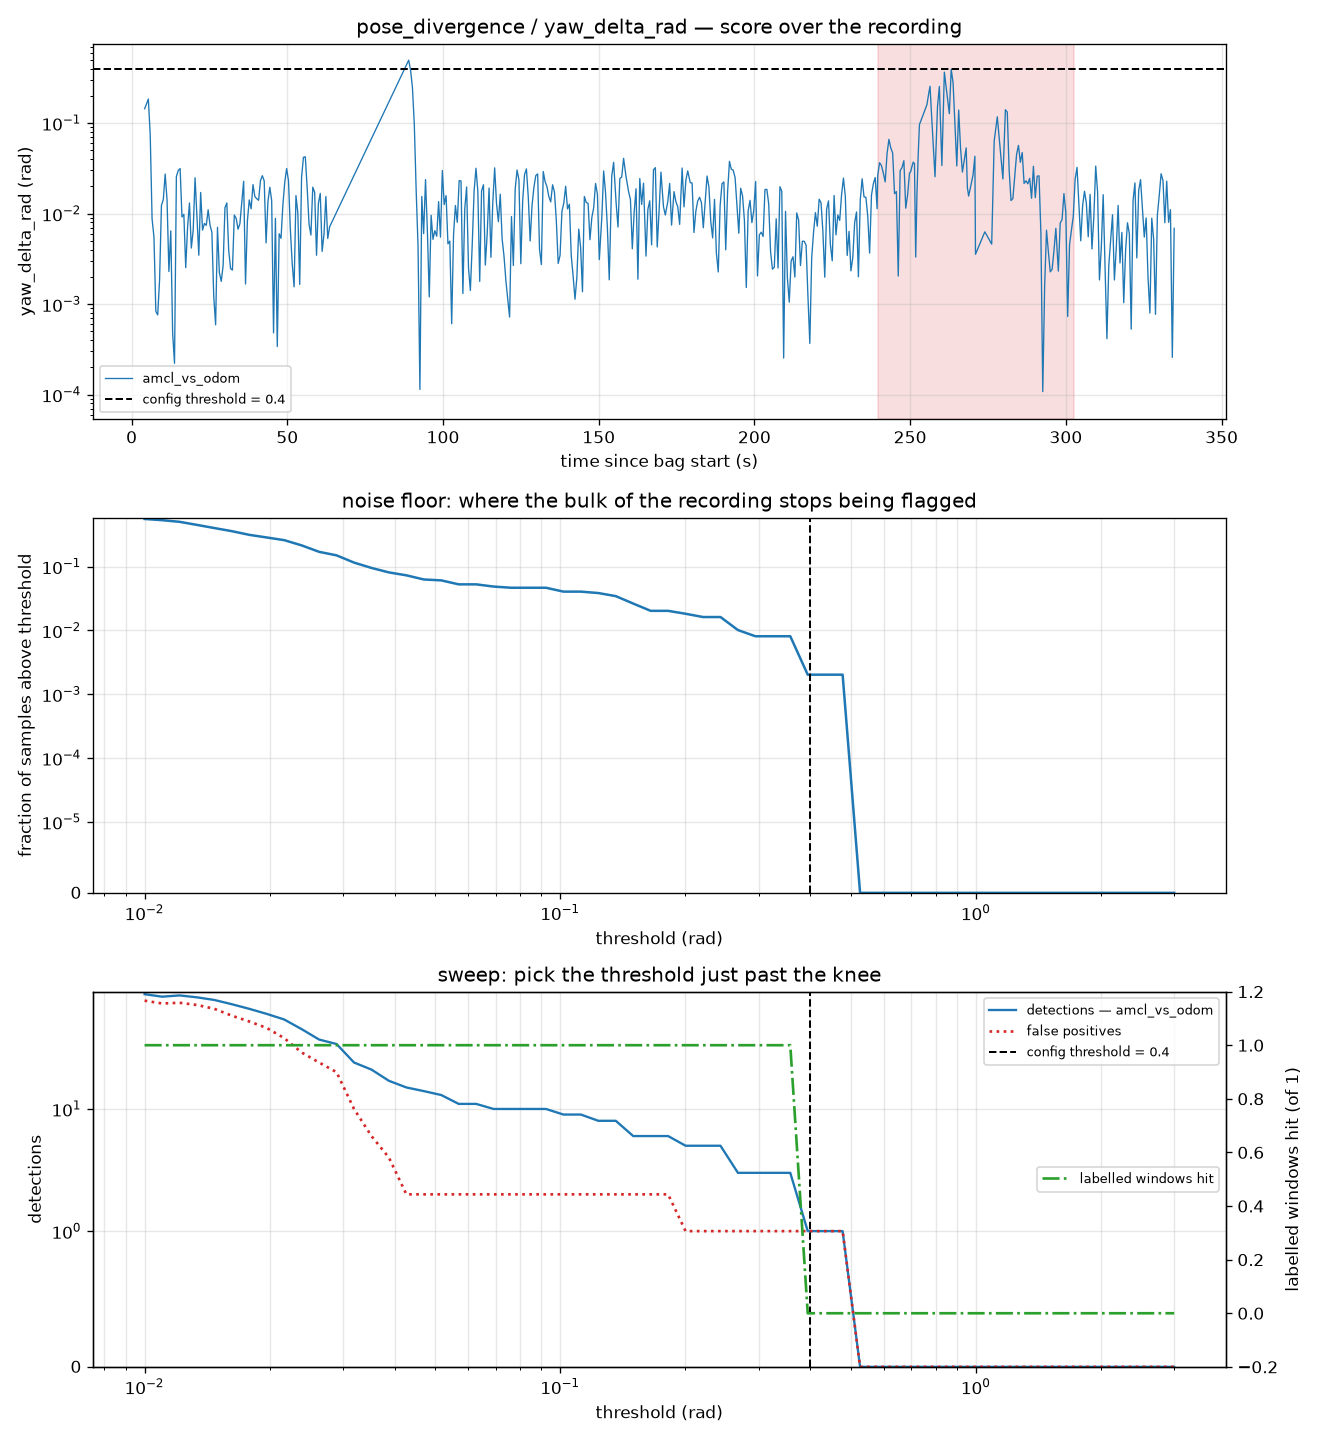

The file beside this chart, header and first rows:
threshold, n_detections, n_amcl_vs_odom, frac_samples_over, flagged_s, n_false_positive, n_windows_hit
0.01, 87, 87, 0.5567, 112.8, 77, 1
0.01102, 83, 83, 0.5324, 108, 73, 1
0.01213, 85, 85, 0.502, 98.2, 74, 1
0.01336, 82, 82, 0.4494, 84.2, 71, 1
0.01472, 78, 78, 0.4008, 72.2, 66, 1
0.01622, 72, 72, 0.3583, 63.4, 58, 1
0.01786, 66, 66, 0.3138, 53.6, 52, 1
0.01967, 60, 60, 0.2854, 49, 46, 1
0.02167, 54, 54, 0.2591, 44.8, 38, 1
0.02387, 45, 45, 0.2146, 36.8, 29, 1
0.02629, 37, 37, 0.17, 27.6, 24, 1
0.02896, 34, 34, 0.1498, 23.6, 20, 1
0.0319, 24, 24, 0.1154, 19.6, 10, 1
0.03514, 21, 21, 0.09514, 15.2, 6, 1
0.03871, 17, 17, 0.08097, 13.6, 4, 1
0.04264, 15, 15, 0.07287, 12.4, 2, 1
0.04696, 14, 14, 0.06275, 10.2, 2, 1
0.05173, 13, 13, 0.06073, 10.2, 2, 1
0.05698, 11, 11, 0.05263, 9, 2, 1
0.06276, 11, 11, 0.05263, 9, 2, 1
0.06914, 10, 10, 0.04858, 8, 2, 1
0.07615, 10, 10, 0.04656, 7.4, 2, 1
0.08388, 10, 10, 0.04656, 7.4, 2, 1
0.0924, 10, 10, 0.04656, 7.4, 2, 1
0.1018, 9, 9, 0.04049, 6.2, 2, 1
0.1121, 9, 9, 0.04049, 6.2, 2, 1
0.1235, 8, 8, 0.03846, 6.2, 2, 1
0.136, 8, 8, 0.03441, 5, 2, 1
0.1498, 6, 6, 0.02632, 4, 2, 1
0.165, 6, 6, 0.02024, 2.2, 2, 1
0.1818, 6, 6, 0.02024, 2.2, 2, 1
0.2002, 5, 5, 0.01822, 2.2, 1, 1
0.2206, 5, 5, 0.01619, 1.8, 1, 1
0.2429, 5, 5, 0.01619, 1.8, 1, 1
0.2676, 3, 3, 0.01012, 1.2, 1, 1
0.2948, 3, 3, 0.008097, 0.6000, 1, 1
0.3247, 3, 3, 0.008097, 0.6000, 1, 1
0.3576, 3, 3, 0.008097, 0.6000, 1, 1
0.3939, 1, 1, 0.002024, 0.0000, 1, 0
0.4339, 1, 1, 0.002024, 0.0000, 1, 0
0.478, 1, 1, 0.002024, 0.0000, 1, 0
0.5265, 0, 0, 0, 0.0000, 0, 0
0.5799, 0, 0, 0, 0.0000, 0, 0
0.6388, 0, 0, 0, 0.0000, 0, 0
0.7036, 0, 0, 0, 0.0000, 0, 0
0.7751, 0, 0, 0, 0.0000, 0, 0
0.8537, 0, 0, 0, 0.0000, 0, 0
0.9404, 0, 0, 0, 0.0000, 0, 0
1.036, 0, 0, 0, 0.0000, 0, 0
1.141, 0, 0, 0, 0.0000, 0, 0
1.257, 0, 0, 0, 0.0000, 0, 0
1.384, 0, 0, 0, 0.0000, 0, 0
1.525, 0, 0, 0, 0.0000, 0, 0
1.68, 0, 0, 0, 0.0000, 0, 0
1.85, 0, 0, 0, 0.0000, 0, 0
2.038, 0, 0, 0, 0.0000, 0, 0
2.245, 0, 0, 0, 0.0000, 0, 0
2.473, 0, 0, 0, 0.0000, 0, 0
2.724, 0, 0, 0, 0.0000, 0, 0
3, 0, 0, 0, 0.0000, 0, 0
